Labelled photos from "classify", an image-classification folder in jsirott/fowler_lab. The possible labels are: dead, edge, intermediate, puncta.

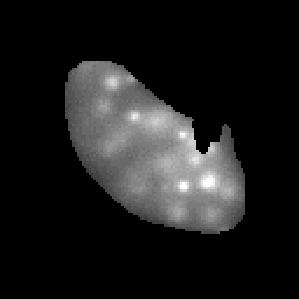
Label: intermediate

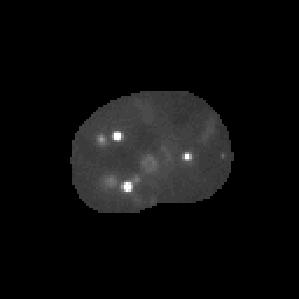
Label: puncta

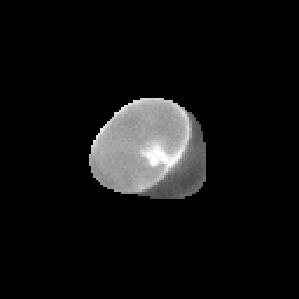
Label: dead

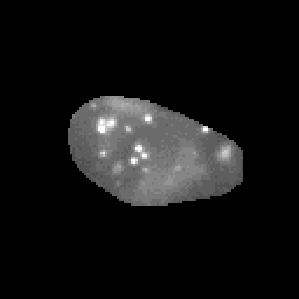
Label: puncta

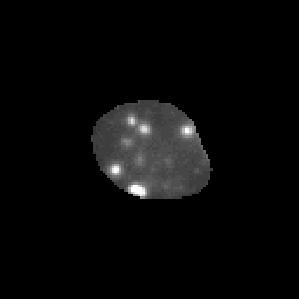
Label: puncta

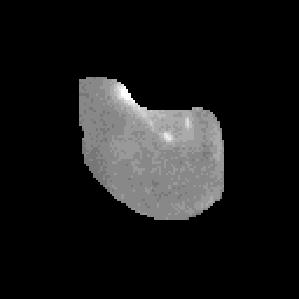
Label: edge
